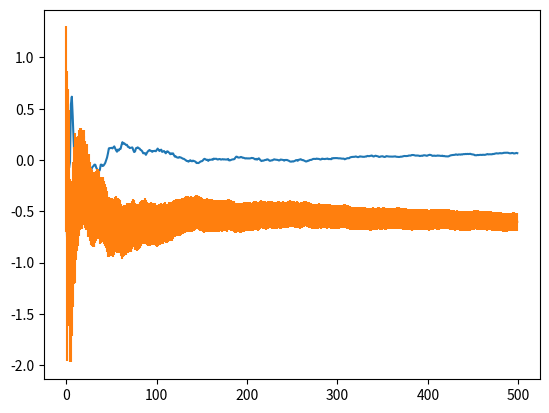

This figure's Python source:
#!/usr/bin/env python3

import numpy as np
import matplotlib.pyplot as plt

def simulate_sk(num_iter=100, snr=1.0, rev_noise_ratio=0, theta0=None):
    sigma_n = 1
    sigma_theta = snr
    sigma_r = rev_noise_ratio * sigma_n

    # Choose a starting theta
    if theta0 is None:
        theta = np.random.normal(scale=snr)
    else:
        theta = theta0

    # Arrays in which to return the time series
    xs = np.empty(num_iter)
    theta_hats = np.empty(num_iter)
    errors = np.empty(num_iter)

    # Start the simulation

    # Do the first step outside the loop
    x = theta
    theta_hat = x + np.random.normal(scale=sigma_n)
    xs[0] = x
    theta_hats[0] = theta_hat
    errors[0] = sigma_n ** 2

    # Loop for the remaining steps
    for i in range(1, num_iter):
        # Compute noise in the reverse direction
        if sigma_r == 0:
            r = 0
        else:
            r = np.random.normal(scale=sigma_r)
        # Compute X, to be transmitted
        x = theta - (theta_hats[i - 1] + r)
        # Add noise
        y = x + np.random.normal(scale=sigma_n)
        # Compute theta_hat
        theta_hat = theta_hats[i - 1] + y / (i + 1)
        # Populate the arrays to be returned
        xs[i] = x
        theta_hats[i] = theta_hat
        # Theoretical estimate of error after the i'th iteration (2-sigma)
        errors[i] = 2 * np.sqrt(sigma_n**2 / (i + 1) + sigma_r**2 / i)

    # Return
    return xs, theta_hats, errors

if __name__ == '__main__':
    num_iter = 500
    xs, theta_hats, errors = simulate_sk(num_iter=500)

    t = np.arange(num_iter)
    plt.plot(t, xs)
    plt.plot(t, xs[0] * np.ones(t.size), 'b--')
    plt.errorbar(t, theta_hats, errors)
    plt.show()
